The GitHub repository wakin721/insect_identifier_android contains a labelled image folder "calibration" with 28 categories: Acrida cinerea, Acrididae, Apidae, Asilidae, Carabidae, Coenagrionidae, Colias erate, Colias heos, Colias poliographus, Curculionidae, Elateridae, Eumolpidae, Libellulidae, Lycaenidae, Megachile, Myrmeleontidae, Noctuidae, Pentatomidae, Phragmatobia, Pieris rapae, Polygonia c-album, Pontia daplidice, Sarcophagidae, Scarabaeoidea, Syrphidae, Tachinidae, Tenebrionidae, Vespidae. Examples follow, each with its label.

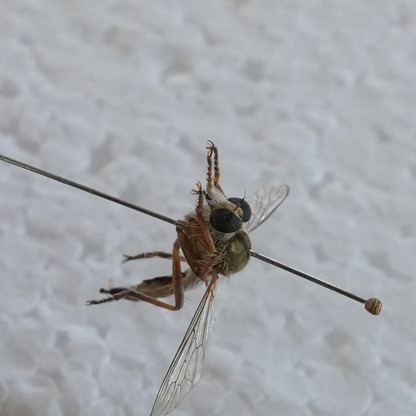
Label: Asilidae

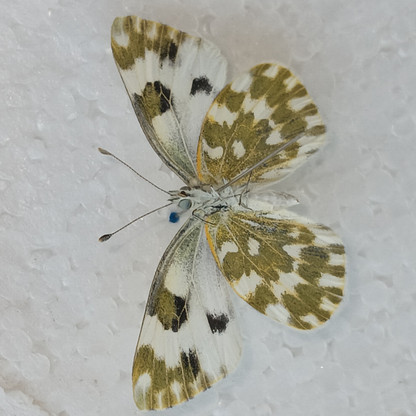
Label: Pontia daplidice

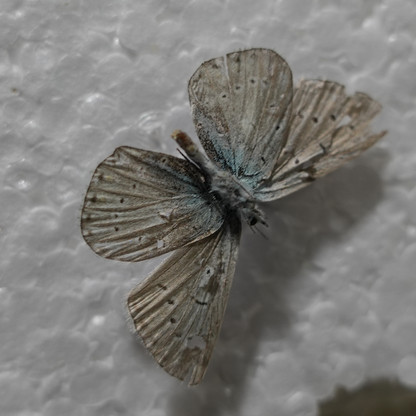
Label: Lycaenidae

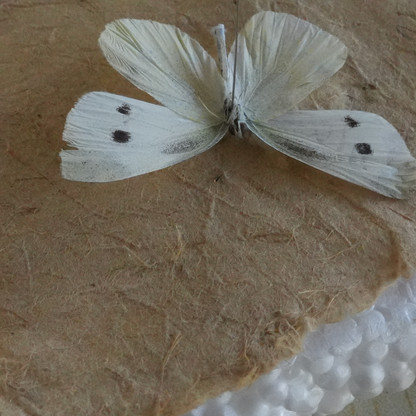
Label: Pieris rapae

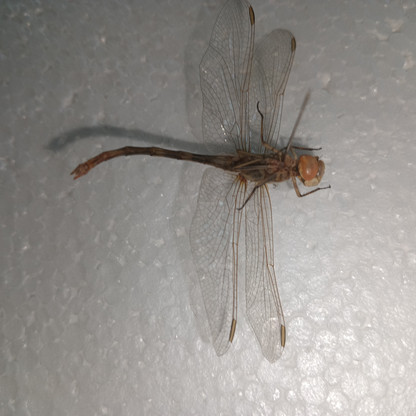
Label: Libellulidae

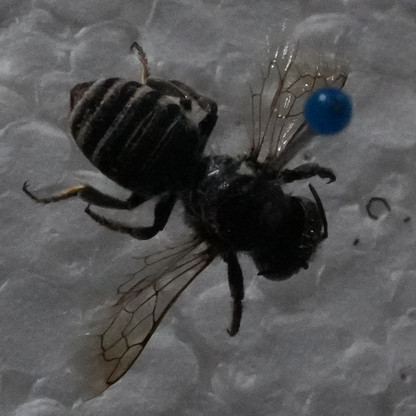
Label: Megachile
